3-way image classification set "Rock-Paper-Scissors-6" from GitHub (jusanchez6/Embedded-Machine-Learning); label vocabulary: paper, rock, scissors.

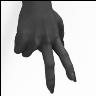
Label: scissors

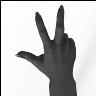
Label: scissors

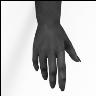
Label: paper

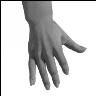
Label: paper

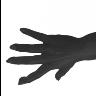
Label: paper

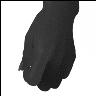
Label: rock
